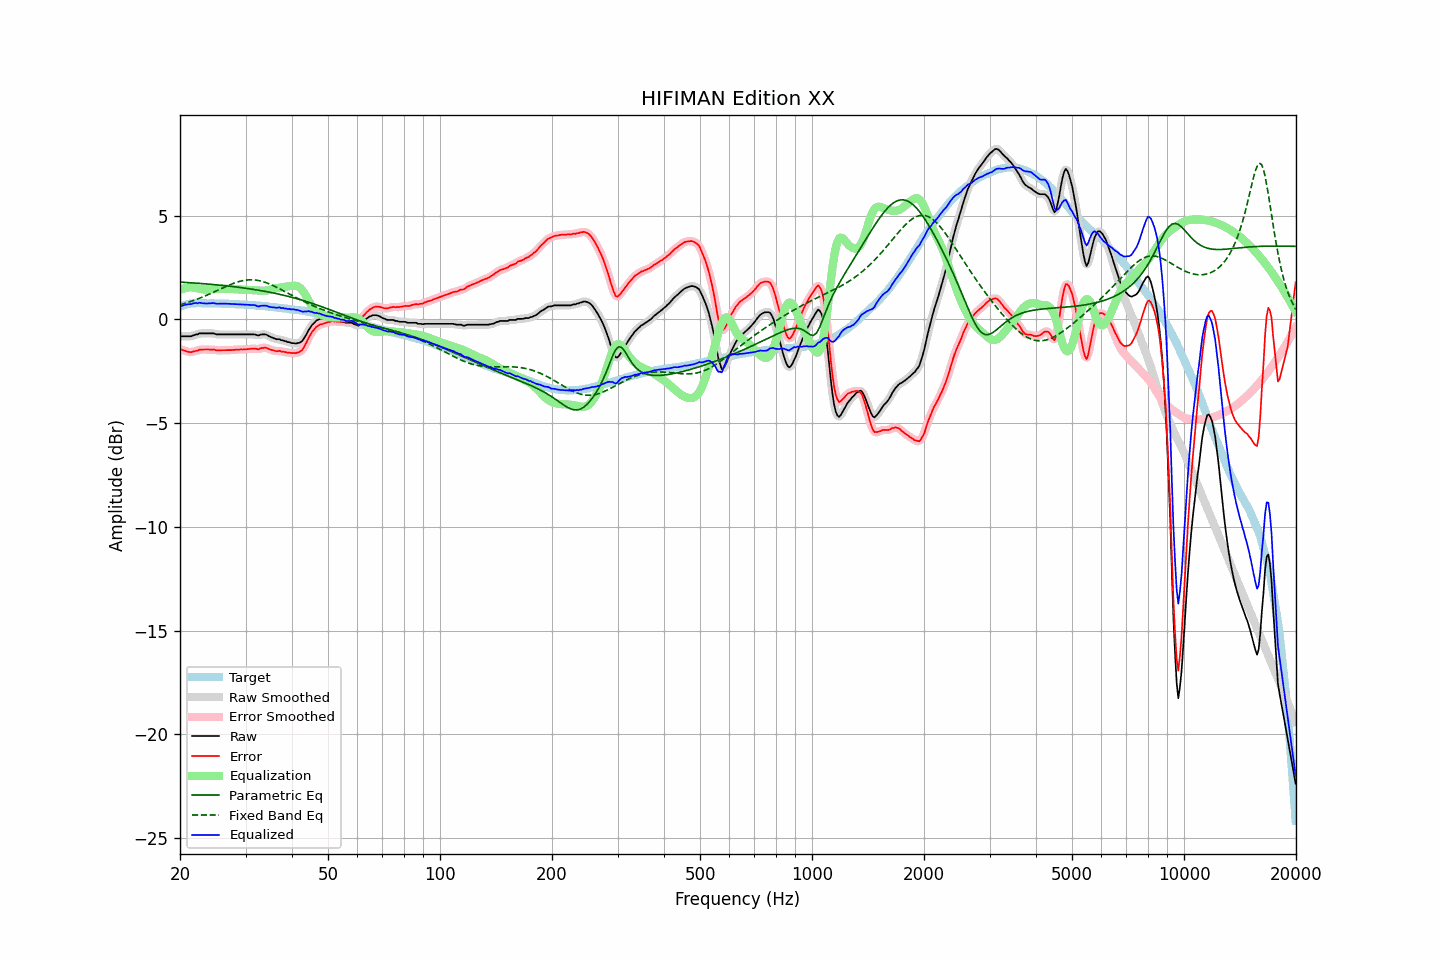

Source data for this figure (header and first rows):
frequency, raw, error, smoothed, error_smoothed, equalization, parametric_eq, fixed_band_eq, equalized_raw, equalized_smoothed, target
20.00, -0.82, -1.43, -0.82, -1.43, 1.43, 1.80, 0.71, 0.61, 0.61, 0.61
20.20, -0.81, -1.45, -0.81, -1.46, 1.46, 1.80, 0.73, 0.65, 0.65, 0.64
20.40, -0.81, -1.48, -0.81, -1.48, 1.49, 1.79, 0.75, 0.68, 0.68, 0.67
20.61, -0.81, -1.50, -0.81, -1.51, 1.51, 1.79, 0.78, 0.70, 0.70, 0.69
20.81, -0.81, -1.53, -0.81, -1.53, 1.53, 1.78, 0.80, 0.72, 0.72, 0.72
21.02, -0.81, -1.56, -0.81, -1.56, 1.54, 1.78, 0.83, 0.73, 0.73, 0.75
21.23, -0.81, -1.57, -0.81, -1.57, 1.55, 1.77, 0.85, 0.74, 0.74, 0.76
21.44, -0.81, -1.58, -0.80, -1.57, 1.55, 1.77, 0.88, 0.74, 0.76, 0.77
21.66, -0.77, -1.55, -0.78, -1.55, 1.55, 1.76, 0.90, 0.78, 0.77, 0.78
21.87, -0.75, -1.53, -0.75, -1.54, 1.53, 1.76, 0.93, 0.78, 0.78, 0.78
22.09, -0.72, -1.51, -0.72, -1.51, 1.52, 1.75, 0.96, 0.80, 0.79, 0.79
22.31, -0.72, -1.51, -0.70, -1.49, 1.50, 1.75, 0.99, 0.78, 0.80, 0.79
22.54, -0.67, -1.46, -0.68, -1.47, 1.48, 1.74, 1.02, 0.81, 0.80, 0.79
22.76, -0.67, -1.46, -0.67, -1.46, 1.47, 1.74, 1.05, 0.80, 0.79, 0.79
22.99, -0.67, -1.45, -0.67, -1.45, 1.45, 1.73, 1.08, 0.78, 0.79, 0.78
23.22, -0.67, -1.45, -0.67, -1.45, 1.45, 1.72, 1.11, 0.78, 0.78, 0.78
23.45, -0.67, -1.45, -0.67, -1.44, 1.44, 1.72, 1.15, 0.77, 0.77, 0.78
23.69, -0.67, -1.45, -0.67, -1.45, 1.44, 1.71, 1.18, 0.77, 0.77, 0.78
23.92, -0.67, -1.45, -0.67, -1.45, 1.45, 1.70, 1.22, 0.78, 0.78, 0.78
24.16, -0.67, -1.45, -0.67, -1.45, 1.45, 1.70, 1.25, 0.78, 0.78, 0.78
24.40, -0.67, -1.45, -0.67, -1.45, 1.46, 1.69, 1.29, 0.79, 0.79, 0.78
24.65, -0.67, -1.44, -0.68, -1.46, 1.47, 1.68, 1.32, 0.80, 0.78, 0.77
24.89, -0.70, -1.47, -0.70, -1.47, 1.47, 1.68, 1.36, 0.77, 0.77, 0.77
25.14, -0.72, -1.49, -0.71, -1.48, 1.48, 1.67, 1.39, 0.76, 0.76, 0.77
25.39, -0.72, -1.49, -0.72, -1.49, 1.48, 1.66, 1.43, 0.76, 0.76, 0.77
25.65, -0.72, -1.49, -0.72, -1.49, 1.48, 1.65, 1.46, 0.76, 0.76, 0.77
25.91, -0.72, -1.48, -0.72, -1.48, 1.49, 1.65, 1.50, 0.77, 0.77, 0.76
26.16, -0.72, -1.48, -0.72, -1.48, 1.49, 1.64, 1.54, 0.77, 0.77, 0.76
26.43, -0.72, -1.48, -0.72, -1.48, 1.48, 1.63, 1.57, 0.76, 0.76, 0.76
26.69, -0.72, -1.48, -0.72, -1.48, 1.48, 1.62, 1.61, 0.76, 0.76, 0.76
26.96, -0.72, -1.48, -0.72, -1.48, 1.48, 1.61, 1.64, 0.76, 0.76, 0.76
27.23, -0.72, -1.48, -0.72, -1.48, 1.47, 1.60, 1.67, 0.75, 0.75, 0.76
27.50, -0.72, -1.48, -0.72, -1.47, 1.47, 1.59, 1.70, 0.75, 0.75, 0.76
27.77, -0.72, -1.46, -0.72, -1.47, 1.47, 1.59, 1.73, 0.75, 0.75, 0.74
28.05, -0.72, -1.46, -0.72, -1.46, 1.46, 1.58, 1.76, 0.74, 0.74, 0.74
28.33, -0.72, -1.45, -0.72, -1.46, 1.46, 1.57, 1.79, 0.74, 0.74, 0.73
28.62, -0.72, -1.45, -0.72, -1.45, 1.45, 1.56, 1.81, 0.73, 0.73, 0.73
28.90, -0.72, -1.45, -0.72, -1.45, 1.45, 1.55, 1.84, 0.73, 0.73, 0.73
29.19, -0.72, -1.44, -0.72, -1.45, 1.45, 1.54, 1.86, 0.73, 0.73, 0.72
29.48, -0.72, -1.45, -0.72, -1.44, 1.44, 1.53, 1.87, 0.72, 0.72, 0.73
29.78, -0.72, -1.44, -0.72, -1.44, 1.44, 1.52, 1.89, 0.72, 0.72, 0.72
30.08, -0.72, -1.44, -0.72, -1.44, 1.43, 1.51, 1.90, 0.71, 0.71, 0.72
30.38, -0.72, -1.43, -0.72, -1.43, 1.43, 1.49, 1.91, 0.71, 0.71, 0.71
30.68, -0.72, -1.42, -0.72, -1.42, 1.42, 1.48, 1.91, 0.70, 0.70, 0.70
30.99, -0.72, -1.41, -0.72, -1.42, 1.42, 1.47, 1.92, 0.70, 0.70, 0.69
31.30, -0.72, -1.41, -0.72, -1.41, 1.42, 1.46, 1.91, 0.70, 0.70, 0.69
31.61, -0.72, -1.41, -0.72, -1.41, 1.42, 1.45, 1.91, 0.70, 0.69, 0.69
31.93, -0.73, -1.41, -0.74, -1.42, 1.41, 1.44, 1.90, 0.68, 0.67, 0.68
32.24, -0.76, -1.43, -0.75, -1.42, 1.40, 1.42, 1.89, 0.64, 0.65, 0.67
32.57, -0.77, -1.44, -0.75, -1.42, 1.40, 1.41, 1.88, 0.63, 0.64, 0.67
32.89, -0.73, -1.39, -0.74, -1.40, 1.39, 1.40, 1.86, 0.66, 0.65, 0.66
33.22, -0.72, -1.37, -0.72, -1.38, 1.39, 1.38, 1.84, 0.67, 0.66, 0.65
33.55, -0.72, -1.37, -0.71, -1.36, 1.39, 1.37, 1.82, 0.67, 0.67, 0.65
33.89, -0.72, -1.36, -0.72, -1.37, 1.39, 1.36, 1.79, 0.67, 0.67, 0.64
34.23, -0.74, -1.38, -0.75, -1.38, 1.40, 1.34, 1.76, 0.66, 0.65, 0.64
34.57, -0.79, -1.41, -0.78, -1.41, 1.41, 1.33, 1.73, 0.62, 0.63, 0.62
34.92, -0.83, -1.44, -0.82, -1.44, 1.43, 1.31, 1.70, 0.60, 0.61, 0.61
35.27, -0.86, -1.47, -0.86, -1.47, 1.45, 1.30, 1.67, 0.59, 0.59, 0.61
35.62, -0.89, -1.49, -0.89, -1.49, 1.48, 1.28, 1.63, 0.59, 0.58, 0.60
35.97, -0.92, -1.51, -0.92, -1.51, 1.50, 1.26, 1.59, 0.58, 0.57, 0.59
... 635 more rows
